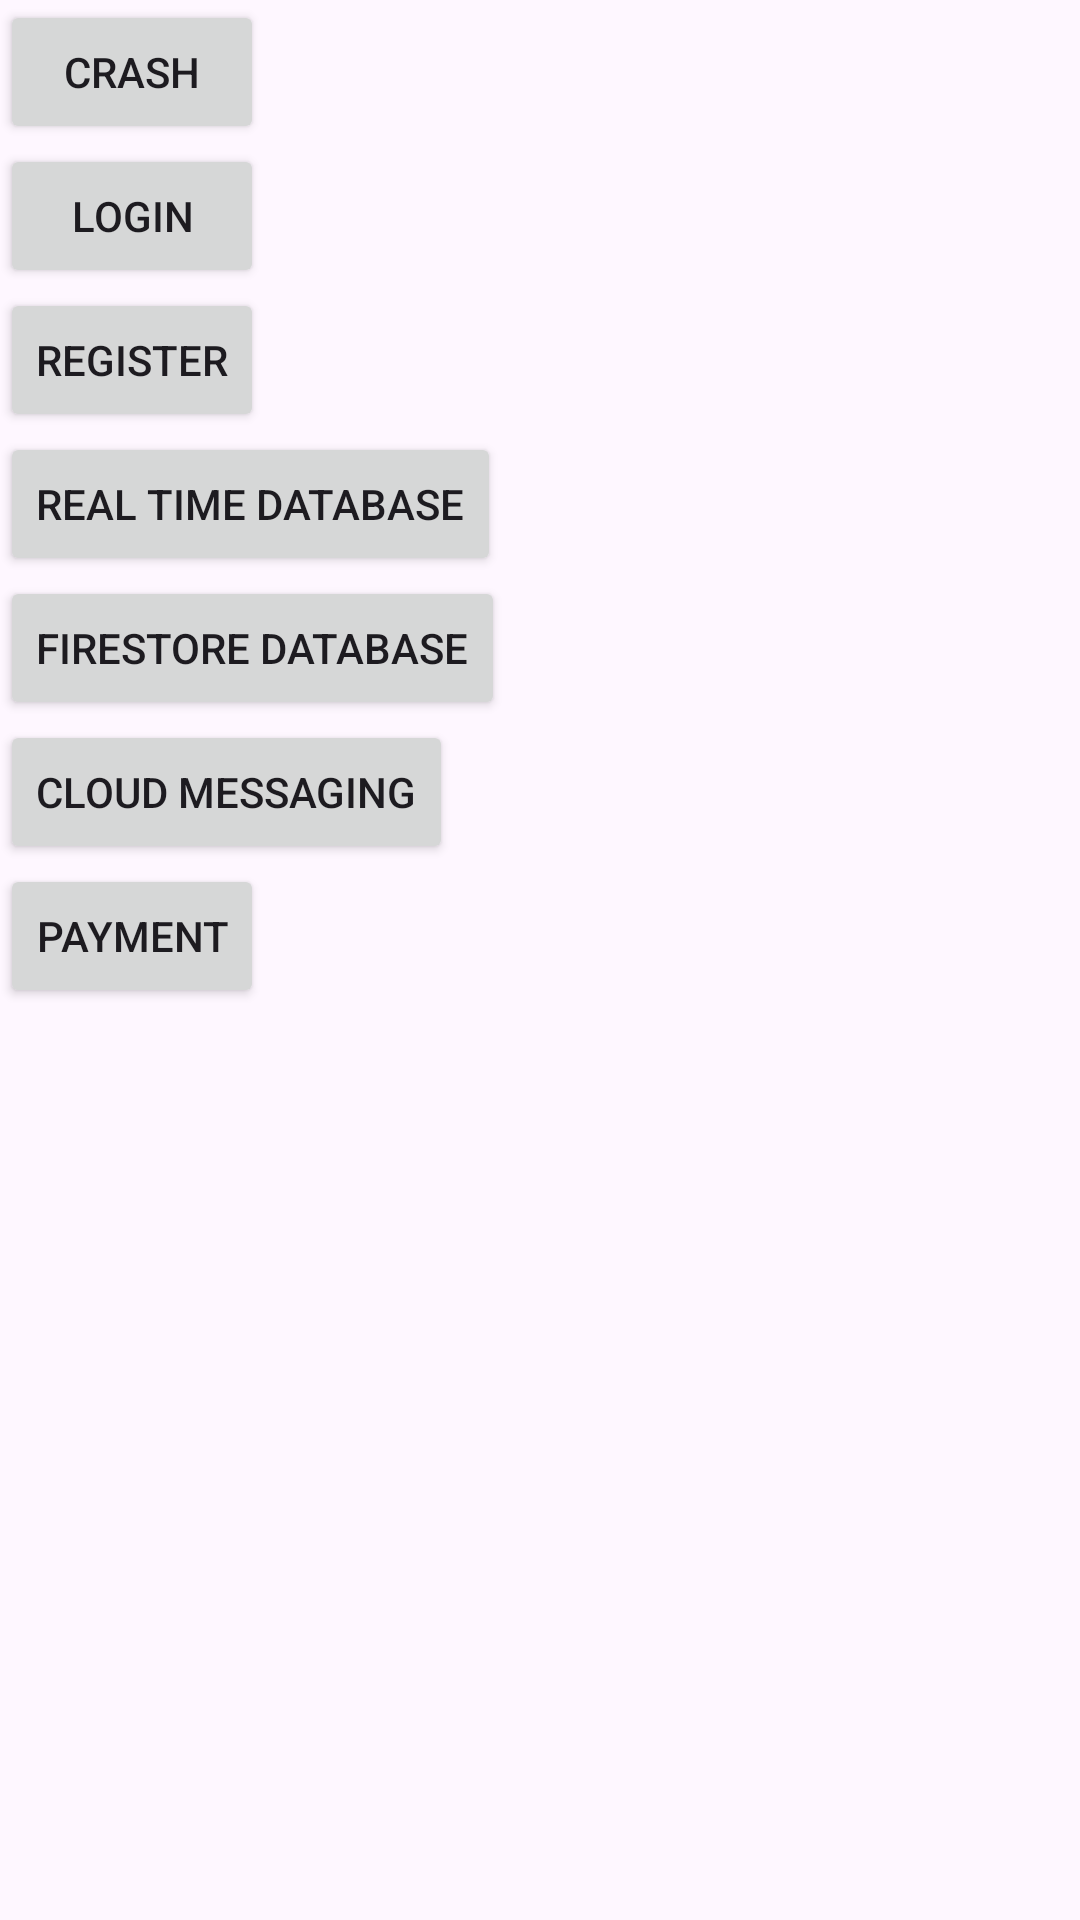

Reconstruct the res/layout file that produces this screen, plus the resources it refers to.
<!-- AndroidManifest.xml: application theme Theme.FirebaseAll -->
<!-- res/layout/activity_main.xml -->
<?xml version="1.0" encoding="utf-8"?>
<LinearLayout xmlns:android="http://schemas.android.com/apk/res/android"
    xmlns:app="http://schemas.android.com/apk/res-auto"
    xmlns:tools="http://schemas.android.com/tools"
    android:layout_width="match_parent"
    android:layout_height="match_parent"
    tools:context=".MainActivity"
    android:orientation="vertical">
    <Button
        android:layout_width="wrap_content"
        android:layout_height="wrap_content"
        android:text="Crash"
        android:id="@+id/btnCrash"/>
    <Button
        android:layout_width="wrap_content"
        android:layout_height="wrap_content"
        android:text="Login"
        android:id="@+id/btnLogin"/>
    <Button
        android:layout_width="wrap_content"
        android:layout_height="wrap_content"
        android:text="Register"
        android:id="@+id/btnRegister"/>
    <Button
        android:layout_width="wrap_content"
        android:layout_height="wrap_content"
        android:text="Real time Database"
        android:id="@+id/btnReal"/>
    <Button
        android:layout_width="wrap_content"
        android:layout_height="wrap_content"
        android:text="FireStore Database"
        android:id="@+id/btnFirestore"/>
    <Button
        android:layout_width="wrap_content"
        android:layout_height="wrap_content"
        android:text="Cloud Messaging"
        android:id="@+id/btnFCM"/>
    <Button
        android:layout_width="wrap_content"
        android:layout_height="wrap_content"
        android:text="Payment"
        android:id="@+id/btnPay"/>



</LinearLayout>
<!-- resources referenced by this layout -->
<resources>
  <style name="Theme.FirebaseAll" parent="Base.Theme.FirebaseAll" />
  <style name="Base.Theme.FirebaseAll" parent="Theme.Material3.DayNight.NoActionBar">
          
          
      </style>
</resources>
